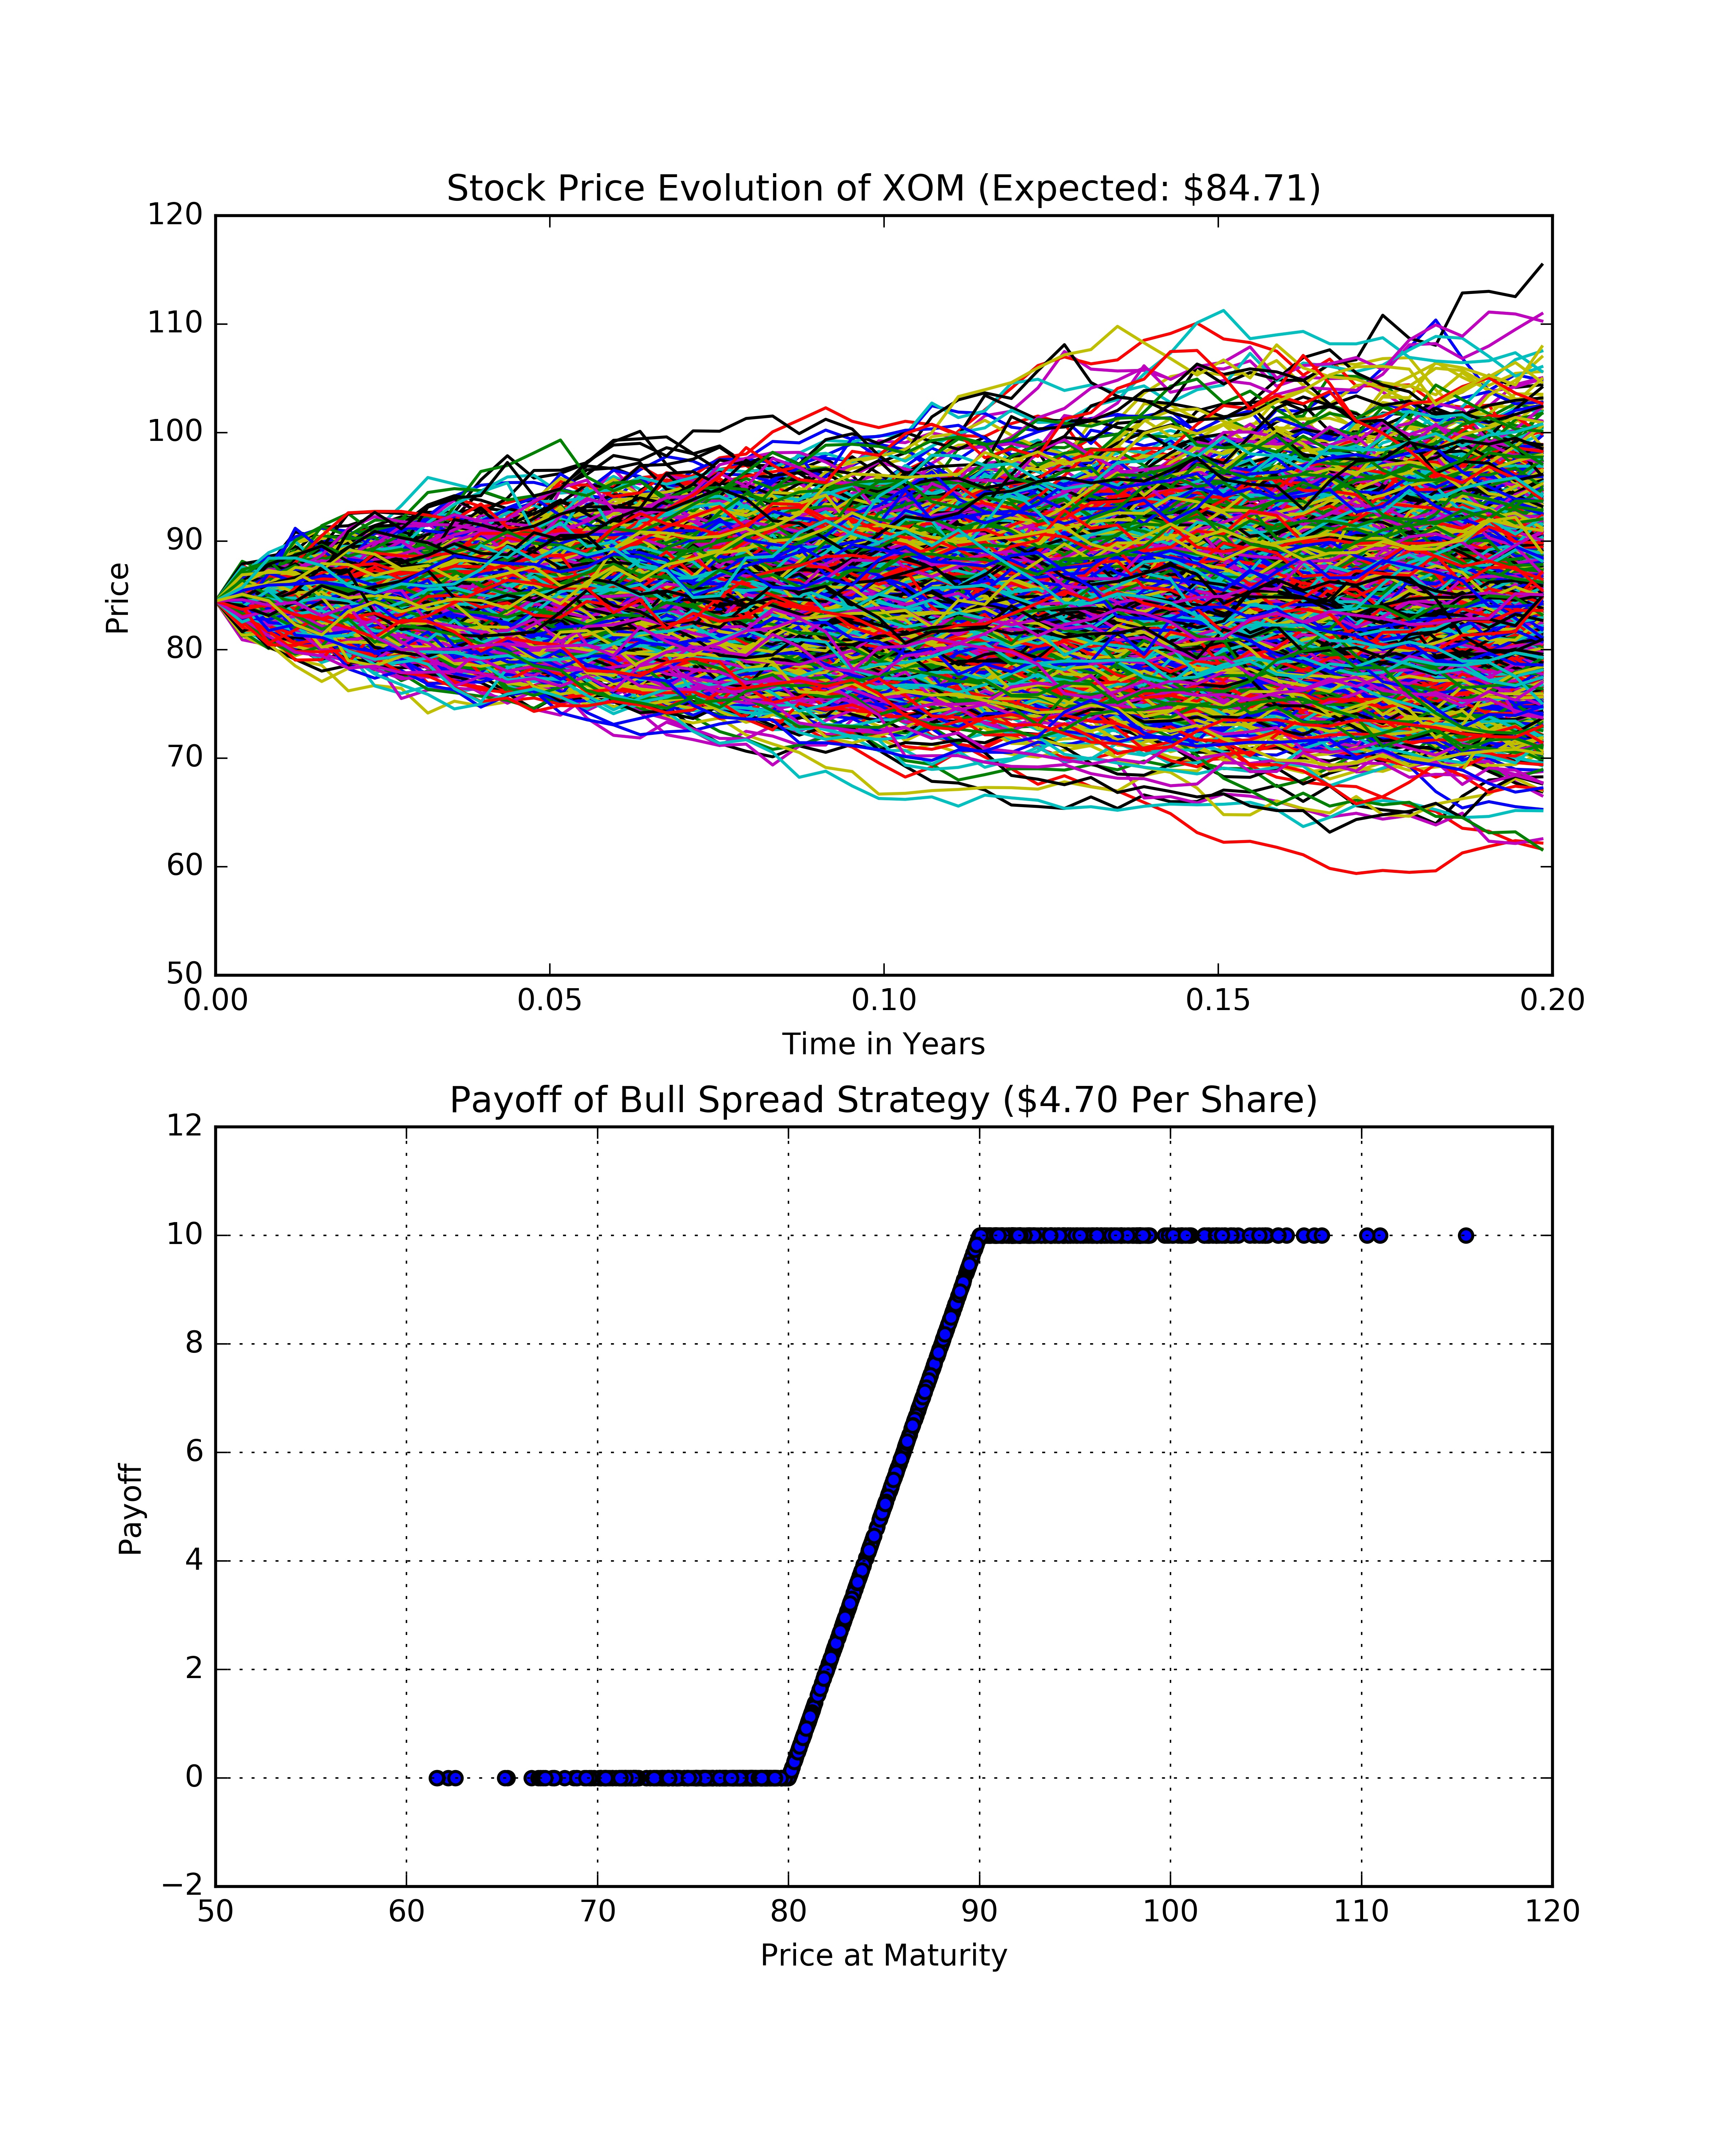

The data file committed next to this chart (first rows):
, Stock Price, Payoff
0, 104.8, 10.0
1, 80.97, 0.9709
2, 77.25, 0.0
3, 84.36, 4.356
4, 78.49, 0.0
5, 75.88, 0.0
6, 83.27, 3.274
7, 81.25, 1.248
8, 74.67, 0.0
9, 80.69, 0.6947
10, 82.35, 2.355
11, 71.12, 0.0
12, 85.44, 5.436
13, 77.42, 0.0
14, 84.05, 4.05
15, 83.41, 3.409
16, 100.1, 10.0
17, 72.57, 0.0
18, 81.07, 1.071
19, 82.2, 2.197
20, 81.01, 1.012
21, 86.77, 6.768
22, 82.3, 2.305
23, 70.42, 0.0
24, 89.6, 9.602
25, 81.65, 1.647
26, 85.61, 5.613
27, 98.38, 10.0
28, 87.55, 7.551
29, 84.79, 4.788
30, 89.75, 9.754
31, 98.47, 10.0
32, 93.19, 10.0
33, 73.39, 0.0
34, 87.52, 7.516
35, 84.46, 4.456
36, 83.93, 3.933
37, 84.44, 4.438
38, 80.79, 0.7945
39, 88.8, 8.799
40, 75.99, 0.0
41, 70.18, 0.0
42, 81.34, 1.339
43, 102, 10.0
44, 82.67, 2.67
45, 69.3, 0.0
46, 70.78, 0.0
47, 70.17, 0.0
48, 94.61, 10.0
49, 87.17, 7.172
50, 89.77, 9.774
51, 84.98, 4.981
52, 86.13, 6.132
53, 68.76, 0.0
54, 94.41, 10.0
55, 104.4, 10.0
56, 86.24, 6.243
57, 84.45, 4.452
58, 98.67, 10.0
59, 79.23, 0.0
... 940 more rows
